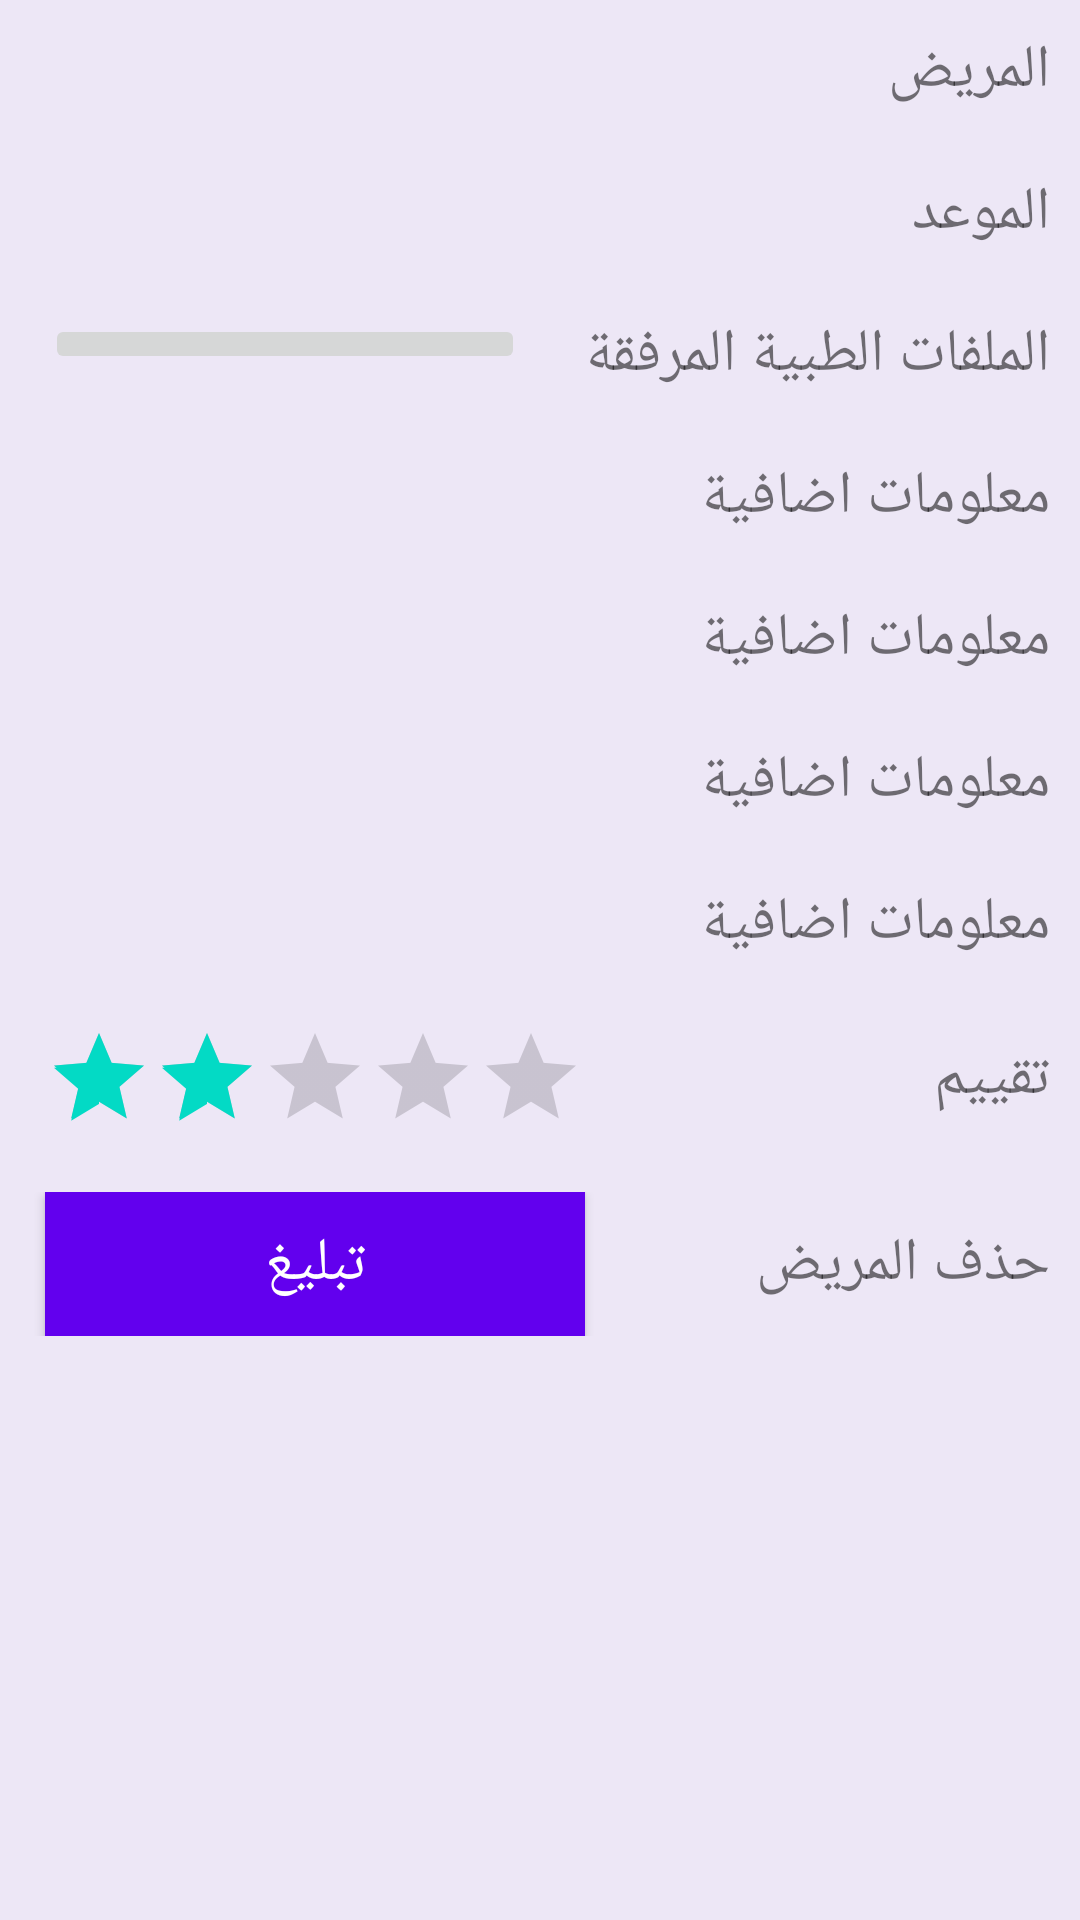

Layout XML and referenced resources for this Android screen:
<!-- AndroidManifest.xml: application theme AppTheme -->
<!-- res/layout/fragment_custom_date_details.xml -->
<?xml version="1.0" encoding="utf-8"?>
<TableLayout xmlns:android="http://schemas.android.com/apk/res/android"
    xmlns:tools="http://schemas.android.com/tools"
    android:layout_width="fill_parent"
    android:layout_height="fill_parent"
    xmlns:app="http://schemas.android.com/apk/res-auto"
    android:layoutDirection="rtl"
    android:orientation="vertical"
    android:background="#EDE7F6"
    tools:context=".CustomDateDetailsFragment">
    <TableRow
        android:layout_width="fill_parent"
        android:layout_height="fill_parent"
        android:padding="10dp">

        <TextView
            android:layout_width="wrap_content"
            android:layout_height="wrap_content"
            android:layout_column="1"
            android:textSize="20dp"
            android:text="المريض" />

        <TextView
            android:id="@+id/tv_name"
            android:layout_width="wrap_content"
            android:layout_height="wrap_content"
            android:textSize="20dp"
            android:layout_column="2" />

    </TableRow>

    <TableRow android:padding="10dp">

        <TextView
            android:layout_width="wrap_content"
            android:layout_height="wrap_content"
            android:layout_column="1"
            android:text="الموعد"
            android:textSize="20dp"/>

        <TextView
            android:id="@+id/tv_time"
            android:layout_width="wrap_content"
            android:layout_height="wrap_content"
            android:textSize="20dp"/>
    </TableRow>

    <TableRow android:padding="10dp">

        <TextView
            android:layout_width="wrap_content"
            android:layout_height="wrap_content"
            android:layout_column="1"
            android:text="الملفات الطبية المرفقة"
            android:textSize="20dp"/>

        <ImageButton
            android:clickable="true"
            android:id="@+id/iv_files"
            android:layout_width="wrap_content"
            android:layout_height="wrap_content"
            android:layout_marginRight="20dp"
            app:srcCompat="@drawable/ic_folder_black_24dp" />
    </TableRow>

    <TableRow android:padding="10dp">

        <TextView
            android:layout_width="wrap_content"
            android:layout_height="wrap_content"
            android:layout_column="1"
            android:text="معلومات اضافية"
            android:textSize="20dp"/>

    </TableRow>

    <TableRow android:padding="10dp">

        <TextView
            android:layout_width="wrap_content"
            android:layout_height="wrap_content"
            android:layout_column="1"
            android:text="معلومات اضافية"
            android:textSize="20dp"/>

    </TableRow>

    <TableRow android:padding="10dp">

        <TextView
            android:layout_width="wrap_content"
            android:layout_height="wrap_content"
            android:layout_column="1"
            android:text="معلومات اضافية"
            android:textSize="20dp"/>

    </TableRow>

    <TableRow android:padding="10dp">

        <TextView
            android:layout_width="wrap_content"
            android:layout_height="wrap_content"
            android:layout_column="1"
            android:text="معلومات اضافية"
            android:textSize="20dp"/>

    </TableRow>

    <TableRow android:padding="10dp">

        <TextView
            android:layout_width="wrap_content"
            android:layout_height="wrap_content"
            android:layout_column="1"
            android:layout_gravity="center_vertical"
            android:text="تقييم"
            android:textSize="20dp" />

        <RatingBar android:id="@+id/tv_rating"
            android:layout_alignParentLeft="true"
            android:layout_centerVertical="true"
            android:layout_width="wrap_content"
            android:layout_height="wrap_content"
            android:layoutDirection="ltr"

            style="?android:attr/ratingBarStyleIndicator"
            android:isIndicator="false"
            android:numStars="5"
            android:stepSize="1.0"
            android:rating="2.0"/>
    </TableRow>
    <TableRow android:padding="10dp">

        <TextView
            android:layout_width="wrap_content"
            android:layout_height="wrap_content"
            android:layout_column="1"
            android:layout_gravity="center_vertical"
            android:text="حذف المريض"
            android:textSize="20dp" />

        <Button
            android:layout_width="wrap_content"
            android:layout_height="wrap_content"
            android:textColor="@android:color/white"
            android:textSize="20dp"
            android:text="تبليغ"
            android:background="@color/colorPrimary" />
    </TableRow>

</TableLayout>
<!-- resources referenced by this layout -->
<resources>
  <style name="AppTheme" parent="Theme.AppCompat.Light.DarkActionBar">
          
          <item name="colorPrimary">@color/colorPrimary</item>
          <item name="colorPrimaryDark">@color/colorPrimaryDark</item>
          <item name="colorAccent">@color/colorAccent</item>
      </style>
  <!-- not gathered from this repository: default colours our renderer supplied (Android Studio template values) -->
  <color name="colorPrimary">#FF6200EE</color>
  <color name="colorPrimaryDark">#FF3700B3</color>
  <color name="colorAccent">#FF03DAC5</color>
</resources>
